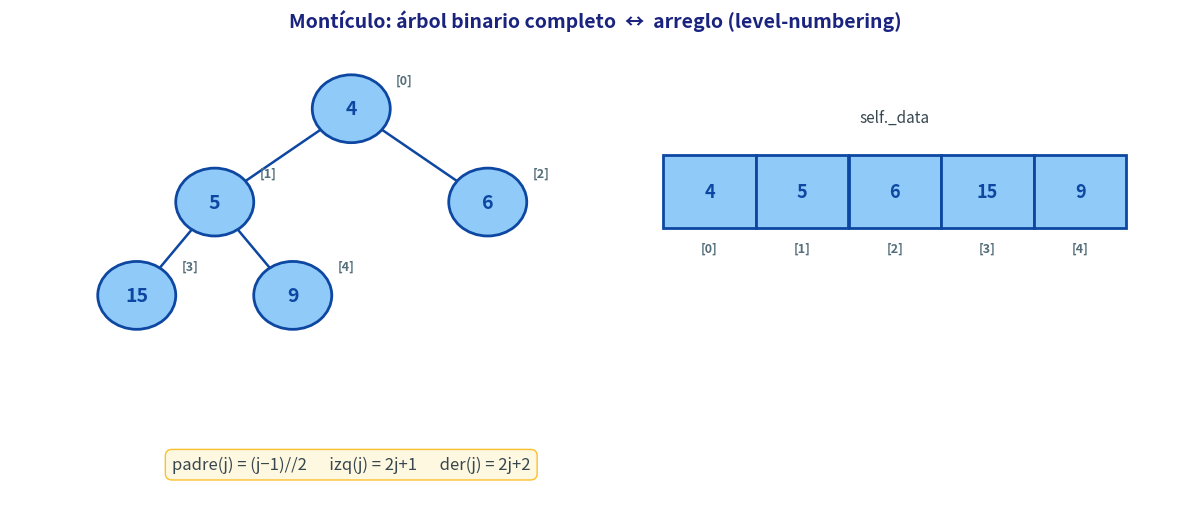
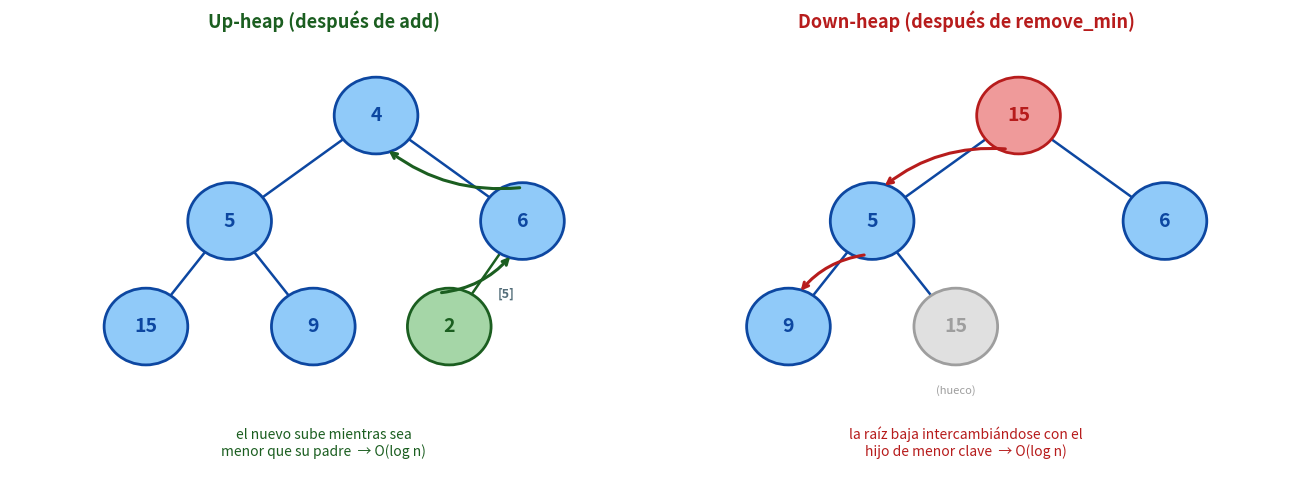
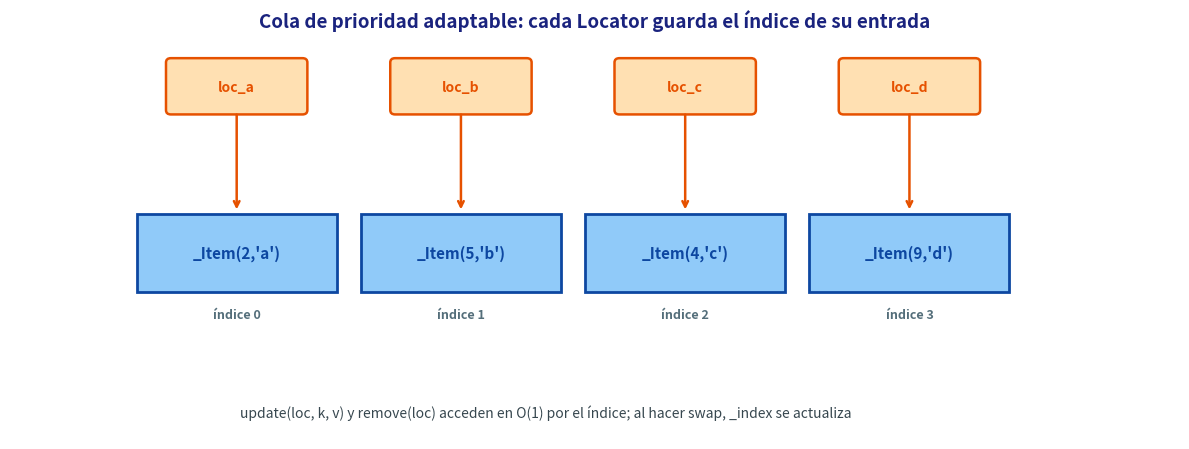

Recreate these plots in Python, in order.
# -*- coding: utf-8 -*-
"""Generador de figuras — CH09 Colas de Prioridad.

Ejecuta este script para regenerar las imagenes en notebooks/assets/.
    python generar_figuras/generar_figuras_ch09.py
Este archivo vive en generar_figuras/ (en .gitignore, no se versiona).
"""
import matplotlib
matplotlib.use('Agg')
import matplotlib.pyplot as plt
import matplotlib.patches as patches
from pathlib import Path

IMG = Path('notebooks/assets')
IMG.mkdir(parents=True, exist_ok=True)

BLUE_FC, BLUE_EC = '#90CAF9', '#0D47A1'
RED_FC, RED_EC = '#EF9A9A', '#B71C1C'
GREEN_FC, GREEN_EC = '#A5D6A7', '#1B5E20'
TITLE = '#1A237E'


def node(ax, x, y, val, r=0.40, fc=BLUE_FC, ec=BLUE_EC, fs=14):
    ax.add_patch(patches.Circle((x, y), r, fc=fc, ec=ec, lw=2, zorder=3))
    ax.text(x, y, str(val), ha='center', va='center',
            fontsize=fs, fontweight='bold', color=ec, zorder=4)


def link(ax, x1, y1, x2, y2, color=BLUE_EC, lw=1.8):
    ax.plot([x1, x2], [y1, y2], color=color, lw=lw, zorder=1)


# ---- posiciones del heap de ejemplo [4,5,6,15,9] ----
POS = {0: (3.0, 3.0), 1: (1.6, 1.9), 2: (4.4, 1.9), 3: (0.8, 0.8), 4: (2.4, 0.8)}
EDGES = [(0, 1), (0, 2), (1, 3), (1, 4)]
VALS = [4, 5, 6, 15, 9]


# ============ Figura 1: heap como arbol + arreglo ============
def fig_tree_array():
    fig, ax = plt.subplots(figsize=(12, 5.2))
    ax.axis('off'); ax.set_xlim(-0.5, 11.5); ax.set_ylim(-1.6, 3.8)
    ax.set_title('Montículo: árbol binario completo  ↔  arreglo (level-numbering)',
                 fontsize=14, fontweight='bold', color=TITLE, pad=10)

    for a, b in EDGES:
        link(ax, *POS[a], *POS[b])
    for i, (x, y) in POS.items():
        node(ax, x, y, VALS[i])
        ax.text(x + 0.46, y + 0.30, f'[{i}]', fontsize=9, color='#546E7A', fontweight='bold')

    # arreglo a la derecha
    ax0 = 6.2; ay = 1.6; cw = 0.95
    for i, v in enumerate(VALS):
        x = ax0 + i * cw
        ax.add_patch(patches.Rectangle((x, ay), cw, 0.85, fc=BLUE_FC, ec=BLUE_EC, lw=2, zorder=2))
        ax.text(x + cw / 2, ay + 0.42, str(v), ha='center', va='center',
                fontsize=13, fontweight='bold', color=BLUE_EC, zorder=3)
        ax.text(x + cw / 2, ay - 0.28, f'[{i}]', ha='center', fontsize=9, color='#546E7A', fontweight='bold')
    ax.text(ax0 + 2.5 * cw, ay + 1.25, 'self._data', ha='center', fontsize=11,
            style='italic', color='#37474F')

    # formulas de indices
    ax.text(3.0, -1.25,
            r'padre(j) = (j−1)//2      izq(j) = 2j+1      der(j) = 2j+2',
            ha='center', fontsize=12, color='#37474F',
            bbox=dict(boxstyle='round,pad=0.4', fc='#FFF8E1', ec='#FBC02D'))

    plt.tight_layout()
    plt.savefig(IMG / 'ch09_heap_tree_array.png', dpi=130, bbox_inches='tight')
    plt.close(fig)
    print('Guardado: ch09_heap_tree_array.png')


# ============ Figura 2: up-heap y down-heap ============
def fig_up_down():
    fig, axes = plt.subplots(1, 2, figsize=(13, 5.0))

    # --- Up-heap (tras add) ---
    ax = axes[0]
    ax.axis('off'); ax.set_xlim(-0.5, 5.5); ax.set_ylim(-0.8, 3.8)
    ax.set_title('Up-heap (después de add)', fontsize=13, fontweight='bold', color=GREEN_EC, pad=8)
    for a, b in EDGES:
        link(ax, *POS[a], *POS[b])
    # nuevo nodo insertado como hijo izq de [2]=6 -> indice 5
    new_pos = (3.7, 0.8)
    link(ax, *POS[2], *new_pos, color=GREEN_EC)
    for i, (x, y) in POS.items():
        node(ax, x, y, VALS[i])
    node(ax, *new_pos, 2, fc=GREEN_FC, ec=GREEN_EC)
    ax.text(new_pos[0] + 0.46, new_pos[1] + 0.30, '[5]', fontsize=9, color='#546E7A', fontweight='bold')
    # flecha de subida nuevo->[2]->[0]
    ax.annotate('', xy=(POS[2][0] - 0.1, POS[2][1] - 0.35),
                xytext=(new_pos[0] - 0.1, new_pos[1] + 0.35),
                arrowprops=dict(arrowstyle='->', color=GREEN_EC, lw=2.2, connectionstyle='arc3,rad=0.2'))
    ax.annotate('', xy=(POS[0][0] + 0.1, POS[0][1] - 0.35),
                xytext=(POS[2][0] + 0.0, POS[2][1] + 0.35),
                arrowprops=dict(arrowstyle='->', color=GREEN_EC, lw=2.2, connectionstyle='arc3,rad=-0.2'))
    ax.text(2.5, -0.55, 'el nuevo sube mientras sea\nmenor que su padre  → O(log n)',
            ha='center', fontsize=10, color=GREEN_EC)

    # --- Down-heap (tras remove_min) ---
    ax = axes[1]
    ax.axis('off'); ax.set_xlim(-0.5, 5.5); ax.set_ylim(-0.8, 3.8)
    ax.set_title('Down-heap (después de remove_min)', fontsize=13, fontweight='bold', color=RED_EC, pad=8)
    down_vals = [15, 5, 6, 9]  # 15 puesto en la raiz, baja
    dpos = {0: POS[0], 1: POS[1], 2: POS[2], 3: POS[3], 4: POS[4]}
    for a, b in EDGES:
        link(ax, *dpos[a], *dpos[b])
    node(ax, *dpos[0], 15, fc=RED_FC, ec=RED_EC)
    node(ax, *dpos[1], 5)
    node(ax, *dpos[2], 6)
    node(ax, *dpos[3], 9)
    node(ax, *dpos[4], 15, fc='#E0E0E0', ec='#9E9E9E')
    ax.text(dpos[4][0], dpos[4][1] - 0.7, '(hueco)', ha='center', fontsize=8, color='#9E9E9E')
    # flecha de bajada [0]->[1]->[3]
    ax.annotate('', xy=(dpos[1][0] + 0.1, dpos[1][1] + 0.35),
                xytext=(dpos[0][0] - 0.1, dpos[0][1] - 0.35),
                arrowprops=dict(arrowstyle='->', color=RED_EC, lw=2.2, connectionstyle='arc3,rad=0.2'))
    ax.annotate('', xy=(dpos[3][0] + 0.1, dpos[3][1] + 0.35),
                xytext=(dpos[1][0] - 0.05, dpos[1][1] - 0.35),
                arrowprops=dict(arrowstyle='->', color=RED_EC, lw=2.2, connectionstyle='arc3,rad=0.2'))
    ax.text(2.5, -0.55, 'la raíz baja intercambiándose con el\nhijo de menor clave  → O(log n)',
            ha='center', fontsize=10, color=RED_EC)

    plt.tight_layout()
    plt.savefig(IMG / 'ch09_upheap_downheap.png', dpi=130, bbox_inches='tight')
    plt.close(fig)
    print('Guardado: ch09_upheap_downheap.png')


# ============ Figura 3: heap adaptable con locators ============
def fig_adaptable():
    fig, ax = plt.subplots(figsize=(12, 4.6))
    ax.axis('off'); ax.set_xlim(-0.5, 11.5); ax.set_ylim(-1.2, 3.4)
    ax.set_title('Cola de prioridad adaptable: cada Locator guarda el índice de su entrada',
                 fontsize=13.5, fontweight='bold', color=TITLE, pad=10)

    items = [('2', 'a'), ('5', 'b'), ('4', 'c'), ('9', 'd')]
    locs = ['loc_a', 'loc_b', 'loc_c', 'loc_d']
    x0, ay, cw = 0.8, 0.5, 2.3

    for i, (k, v) in enumerate(items):
        x = x0 + i * cw
        ax.add_patch(patches.Rectangle((x, ay), cw - 0.25, 0.9, fc=BLUE_FC, ec=BLUE_EC, lw=2, zorder=2))
        ax.text(x + (cw - 0.25) / 2, ay + 0.45, f'_Item({k},{v!r})', ha='center', va='center',
                fontsize=11, fontweight='bold', color=BLUE_EC, zorder=3)
        ax.text(x + (cw - 0.25) / 2, ay - 0.30, f'índice {i}', ha='center', fontsize=9,
                color='#546E7A', fontweight='bold')
        # locator arriba con flecha hacia la celda
        ly = 2.6
        ax.add_patch(patches.FancyBboxPatch((x + 0.35, ly), cw - 0.95, 0.55,
                     boxstyle='round,pad=0.05', fc='#FFE0B2', ec='#E65100', lw=1.8, zorder=2))
        ax.text(x + (cw - 0.25) / 2, ly + 0.27, locs[i], ha='center', va='center',
                fontsize=10, fontweight='bold', color='#E65100', zorder=3)
        ax.annotate('', xy=(x + (cw - 0.25) / 2, ay + 0.92),
                    xytext=(x + (cw - 0.25) / 2, ly - 0.02),
                    arrowprops=dict(arrowstyle='->', color='#E65100', lw=1.8))

    ax.text(5.0, -0.95,
            'update(loc, k, v) y remove(loc) acceden en O(1) por el índice; '
            'al hacer swap, _index se actualiza',
            ha='center', fontsize=10, color='#37474F', style='italic')

    plt.tight_layout()
    plt.savefig(IMG / 'ch09_adaptable_locators.png', dpi=130, bbox_inches='tight')
    plt.close(fig)
    print('Guardado: ch09_adaptable_locators.png')


if __name__ == '__main__':
    fig_tree_array()
    fig_up_down()
    fig_adaptable()
    print('CH09: figuras generadas en', IMG)
